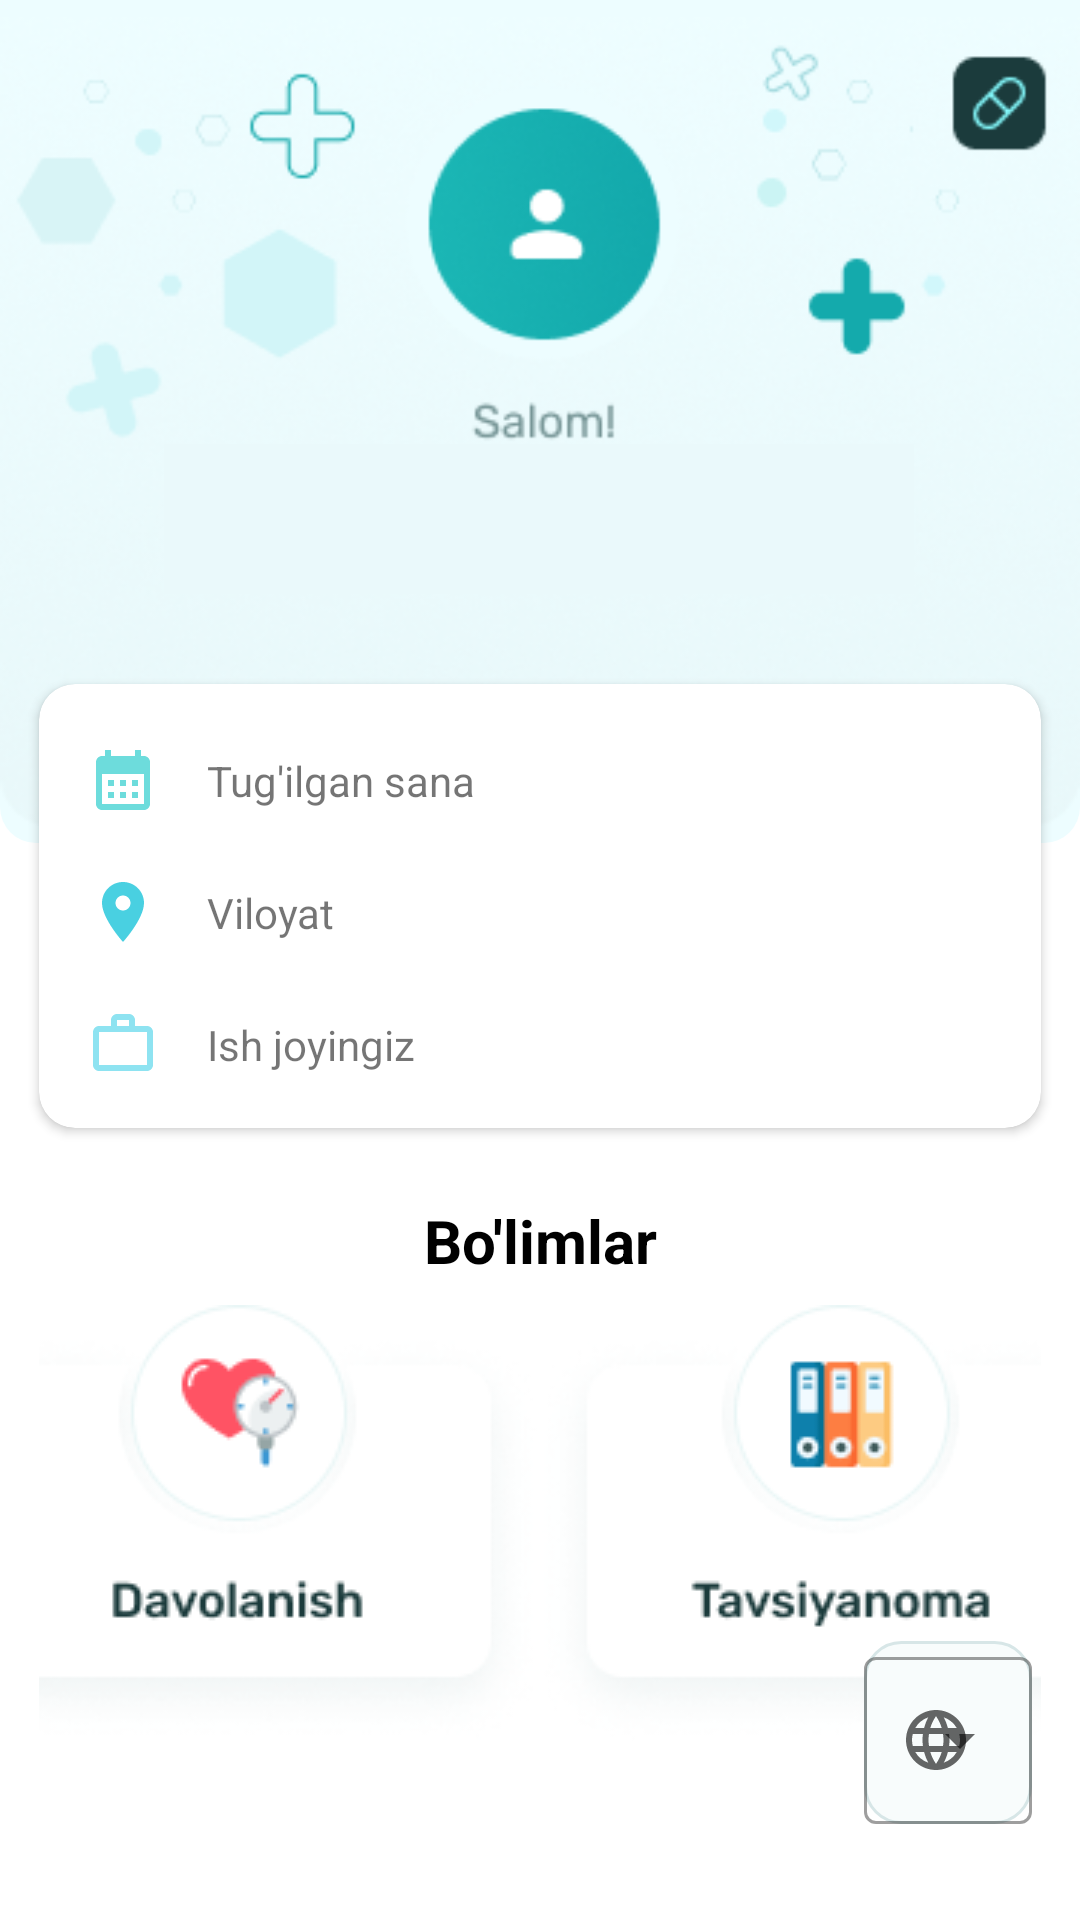

Write the Android layout XML for this screen, with the resource values it uses.
<!-- AndroidManifest.xml: application theme Theme.VitaInLine -->
<!-- res/layout/fragment_main_page.xml -->
<?xml version="1.0" encoding="utf-8"?>
<androidx.constraintlayout.widget.ConstraintLayout xmlns:android="http://schemas.android.com/apk/res/android"
    xmlns:app="http://schemas.android.com/apk/res-auto"
    xmlns:tools="http://schemas.android.com/tools"
    android:layout_width="match_parent"
    android:layout_height="match_parent"
    tools:context=".fragments.MainPageFragment">

    <FrameLayout
        android:id="@+id/imageView2"
        android:layout_width="match_parent"
        android:layout_height="wrap_content"
        android:orientation="vertical"
        android:background="@drawable/linear_back"
        app:layout_constraintEnd_toEndOf="parent"
        app:layout_constraintStart_toStartOf="parent"
        app:layout_constraintTop_toTopOf="parent">

        <ImageView
            android:layout_gravity="center"
            android:layout_width="wrap_content"
            android:layout_height="wrap_content"
            android:src="@drawable/nav"
            app:layout_constraintEnd_toEndOf="parent"
            app:layout_constraintStart_toStartOf="parent"
            app:layout_constraintTop_toTopOf="parent" />

        <View
            android:id="@+id/buttonMedicines"
            android:layout_width="32dp"
            android:layout_height="32dp"
            android:layout_gravity="top|end"
            android:layout_marginTop="14dp"
            android:layout_marginEnd="22dp"/>

    </FrameLayout>

    <androidx.constraintlayout.widget.ConstraintLayout
        android:layout_width="250dp"
        android:layout_height="50dp"
        android:layout_marginTop="148dp"
        android:background="@color/teal_100"
        app:layout_constraintEnd_toEndOf="parent"
        app:layout_constraintHorizontal_bias="0.497"
        app:layout_constraintStart_toStartOf="parent"
        app:layout_constraintTop_toTopOf="parent">

        <TextView
            android:id="@+id/textViewUserName"
            android:layout_width="wrap_content"
            android:layout_height="wrap_content"
            android:padding="8dp"
            android:textColor="@color/black"
            android:textSize="18sp"
            android:textStyle="bold"
            app:layout_constraintBottom_toBottomOf="parent"
            app:layout_constraintEnd_toEndOf="parent"
            app:layout_constraintStart_toStartOf="parent"
            app:layout_constraintTop_toTopOf="parent"
            tools:text="M. X. Shahbozbek" />

    </androidx.constraintlayout.widget.ConstraintLayout>

    <androidx.cardview.widget.CardView
        android:id="@+id/cardView"
        android:layout_width="match_parent"
        android:layout_height="wrap_content"
        android:layout_marginHorizontal="13dp"
        android:layout_marginTop="228dp"
        android:padding="18dp"
        app:cardCornerRadius="12dp"
        app:layout_constraintEnd_toEndOf="parent"
        app:layout_constraintStart_toStartOf="parent"
        app:layout_constraintTop_toTopOf="parent">

        <LinearLayout
            android:layout_width="match_parent"
            android:layout_height="match_parent"
            android:orientation="vertical"
            android:padding="8dp">

            <androidx.constraintlayout.widget.ConstraintLayout
                android:layout_width="match_parent"
                android:layout_height="match_parent"
                android:layout_marginTop="4dp">

                <ImageView
                    android:id="@+id/imageView4"
                    android:layout_width="wrap_content"
                    android:layout_height="wrap_content"
                    android:padding="8dp"
                    android:src="@drawable/calendar_month_24"
                    app:layout_constraintBottom_toBottomOf="parent"
                    app:layout_constraintStart_toStartOf="parent"
                    app:layout_constraintTop_toTopOf="parent" />

                <TextView
                    android:id="@+id/textView12"
                    android:layout_width="wrap_content"
                    android:layout_height="wrap_content"
                    android:padding="8dp"
                    android:text="Tug'ilgan sana"
                    app:layout_constraintBottom_toBottomOf="parent"
                    app:layout_constraintStart_toEndOf="@+id/imageView4"
                    app:layout_constraintTop_toTopOf="parent" />

                <TextView
                    android:id="@+id/textViewBirthdayDate"
                    android:layout_width="wrap_content"
                    android:layout_height="wrap_content"
                    android:padding="8dp"
                    android:textColor="@color/black"
                    app:layout_constraintBottom_toBottomOf="parent"
                    app:layout_constraintEnd_toEndOf="parent"
                    app:layout_constraintTop_toTopOf="parent"
                    tools:text="Tug'ilgan sana" />
            </androidx.constraintlayout.widget.ConstraintLayout>

            <androidx.constraintlayout.widget.ConstraintLayout
                android:layout_width="match_parent"
                android:layout_height="match_parent"
                android:layout_marginTop="4dp">

                <ImageView
                    android:id="@+id/imageView5"
                    android:layout_width="wrap_content"
                    android:layout_height="wrap_content"
                    android:padding="8dp"
                    android:src="@drawable/location_on_24"
                    app:layout_constraintBottom_toBottomOf="parent"
                    app:layout_constraintStart_toStartOf="parent"
                    app:layout_constraintTop_toTopOf="parent" />

                <TextView
                    android:id="@+id/textView14"
                    android:layout_width="wrap_content"
                    android:layout_height="wrap_content"
                    android:padding="8dp"
                    android:text="Viloyat"
                    app:layout_constraintBottom_toBottomOf="parent"
                    app:layout_constraintStart_toEndOf="@+id/imageView5"
                    app:layout_constraintTop_toTopOf="parent" />

                <TextView
                    android:id="@+id/textViewBirthdayRegion"
                    android:layout_width="wrap_content"
                    android:layout_height="wrap_content"
                    android:padding="8dp"
                    android:textColor="@color/black"
                    app:layout_constraintBottom_toBottomOf="parent"
                    app:layout_constraintEnd_toEndOf="parent"
                    app:layout_constraintTop_toTopOf="parent"
                    tools:text="Buxoro viloyati" />

            </androidx.constraintlayout.widget.ConstraintLayout>

            <androidx.constraintlayout.widget.ConstraintLayout
                android:layout_width="match_parent"
                android:layout_height="match_parent"
                android:layout_marginTop="4dp">

                <ImageView
                    android:id="@+id/imageView6"
                    android:layout_width="wrap_content"
                    android:layout_height="wrap_content"
                    android:padding="8dp"
                    android:src="@drawable/baseline_work_outline_24"
                    app:layout_constraintBottom_toBottomOf="parent"
                    app:layout_constraintStart_toStartOf="parent"
                    app:layout_constraintTop_toTopOf="parent" />

                <TextView
                    android:id="@+id/textView16"
                    android:layout_width="wrap_content"
                    android:layout_height="wrap_content"
                    android:padding="8dp"
                    android:text="Ish joyingiz"
                    app:layout_constraintBottom_toBottomOf="parent"
                    app:layout_constraintStart_toEndOf="@+id/imageView6"
                    app:layout_constraintTop_toTopOf="parent" />

                <TextView
                    android:id="@+id/textViewWorkCompany"
                    android:layout_width="wrap_content"
                    android:layout_height="wrap_content"
                    android:padding="8dp"
                    android:textColor="@color/black"
                    app:layout_constraintBottom_toBottomOf="parent"
                    app:layout_constraintEnd_toEndOf="parent"
                    app:layout_constraintTop_toTopOf="parent"
                    tools:text="Kompaniya" />


            </androidx.constraintlayout.widget.ConstraintLayout>
        </LinearLayout>
    </androidx.cardview.widget.CardView>

    <androidx.constraintlayout.widget.ConstraintLayout
        android:layout_width="match_parent"
        android:layout_height="wrap_content"
        android:layout_marginHorizontal="13dp"
        android:layout_marginTop="16dp"
        app:layout_constraintStart_toStartOf="parent"
        app:layout_constraintTop_toBottomOf="@id/cardView">

        <TextView
            android:id="@+id/textView17"
            android:layout_width="wrap_content"
            android:layout_height="wrap_content"
            android:padding="8dp"
            android:text="Bo'limlar"
            android:textColor="@color/black"
            android:textSize="20sp"
            android:textStyle="bold"
            app:layout_constraintEnd_toEndOf="parent"
            app:layout_constraintStart_toStartOf="parent"
            app:layout_constraintTop_toTopOf="parent" />

        <androidx.constraintlayout.widget.ConstraintLayout
            android:id="@+id/sections"
            android:layout_width="match_parent"
            android:layout_height="wrap_content"
            app:layout_constraintStart_toStartOf="parent"
            app:layout_constraintTop_toBottomOf="@id/textView17">

            <ImageView
                android:id="@+id/imgDavolanish"
                android:layout_width="wrap_content"
                android:layout_height="match_parent"
                android:src="@drawable/davolanish"
                app:layout_constraintStart_toStartOf="parent"
                app:layout_constraintEnd_toStartOf="@id/imgTavsiyanoma"
                app:layout_constraintTop_toTopOf="parent" />

            <ImageView
                android:id="@+id/imgTavsiyanoma"
                android:layout_width="wrap_content"
                android:layout_height="match_parent"
                android:src="@drawable/tavsiyanoma"
                app:layout_constraintEnd_toEndOf="parent"
                app:layout_constraintStart_toEndOf="@+id/imgDavolanish"
                app:layout_constraintTop_toTopOf="parent" />

        </androidx.constraintlayout.widget.ConstraintLayout>


    </androidx.constraintlayout.widget.ConstraintLayout>

    <com.google.android.material.textfield.TextInputLayout
        style="@style/Widget.MaterialComponents.TextInputLayout.OutlinedBox.ExposedDropdownMenu"
        android:layout_width="0dp"
        android:layout_height="wrap_content"
        android:layout_marginEnd="16dp"
        android:layout_marginBottom="32dp"
        android:background="@drawable/layout_background"
        app:startIconDrawable="@drawable/language_24"
        app:layout_constraintBottom_toBottomOf="parent"
        app:layout_constraintEnd_toEndOf="parent">

        <AutoCompleteTextView
            android:id="@+id/autoCompleteTextView"
            android:layout_width="wrap_content"
            android:layout_height="wrap_content"
            android:layout_weight="1"
            android:inputType="none"
            android:text="@string/uz" />

    </com.google.android.material.textfield.TextInputLayout>

</androidx.constraintlayout.widget.ConstraintLayout>
<!-- resources referenced by this layout -->
<resources>
  <color name="black">#FF000000</color>
  <color name="teal_100">#EAF9FB</color>
  <!-- drawable baseline_work_outline_24 (drawable) -->
  <vector android:height="24dp" android:tint="#8EE3F1"
      android:viewportHeight="24" android:viewportWidth="24"
      android:width="24dp" xmlns:android="http://schemas.android.com/apk/res/android">
      <path android:fillColor="@android:color/white"
          android:fillType="evenOdd" android:pathData="M14,6L14,4h-4v2h4zM4,8v11h16L20,8L4,8zM20,6c1.11,0 2,0.89 2,2v11c0,1.11 -0.89,2 -2,2L4,21c-1.11,0 -2,-0.89 -2,-2l0.01,-11c0,-1.11 0.88,-2 1.99,-2h4L8,4c0,-1.11 0.89,-2 2,-2h4c1.11,0 2,0.89 2,2v2h4z"/>
  </vector>
  <!-- drawable calendar_month_24 (drawable) -->
  <vector xmlns:android="http://schemas.android.com/apk/res/android"
      android:width="24dp"
      android:height="24dp"
      android:tint="#6DDCDC"
      android:viewportWidth="24"
      android:viewportHeight="24">
      <path
          android:fillColor="@android:color/white"
          android:pathData="M19,4h-1V2h-2v2H8V2H6v2H5C3.89,4 3.01,4.9 3.01,6L3,20c0,1.1 0.89,2 2,2h14c1.1,0 2,-0.9 2,-2V6C21,4.9 20.1,4 19,4zM19,20H5V10h14V20zM9,14H7v-2h2V14zM13,14h-2v-2h2V14zM17,14h-2v-2h2V14zM9,18H7v-2h2V18zM13,18h-2v-2h2V18zM17,18h-2v-2h2V18z" />
  </vector>
  <!-- drawable layout_background (drawable) -->
  <?xml version="1.0" encoding="utf-8"?>
  <shape xmlns:android="http://schemas.android.com/apk/res/android"
      android:shape="rectangle">
  
      <corners
          android:radius="12dp"/>
      <stroke
          android:width="1dp"
          android:color="@color/grey"/>
      <gradient
          android:type="linear"/>
  
      <solid
          android:color="@color/back_color"/>
  
  </shape>
  <!-- drawable linear_back (drawable) -->
  <?xml version="1.0" encoding="utf-8"?>
  <shape xmlns:android="http://schemas.android.com/apk/res/android">
  <solid
      android:color="@color/back_color2"/>
      <corners
          android:bottomLeftRadius="12dp"
          android:bottomRightRadius="12dp"/>
  </shape>
  <!-- drawable location_on_24 (drawable) -->
  <vector xmlns:android="http://schemas.android.com/apk/res/android"
      android:width="24dp"
      android:height="24dp"
      android:tint="#49D0E1"
      android:viewportWidth="24"
      android:viewportHeight="24">
      <path
          android:fillColor="@android:color/white"
          android:pathData="M12,2C8.13,2 5,5.13 5,9c0,5.25 7,13 7,13s7,-7.75 7,-13c0,-3.87 -3.13,-7 -7,-7zM12,11.5c-1.38,0 -2.5,-1.12 -2.5,-2.5s1.12,-2.5 2.5,-2.5 2.5,1.12 2.5,2.5 -1.12,2.5 -2.5,2.5z" />
  </vector>
  <string name="uz">UZ</string>
  <style name="Theme.VitaInLine" parent="Theme.MaterialComponents.DayNight.NoActionBar">
          
          <item name="colorPrimary">@color/teal_300</item>
          <item name="colorPrimaryVariant">@color/teal_300</item>
          <item name="colorOnPrimary">@color/white</item>
          
          <item name="colorSecondary">@color/teal_200</item>
          <item name="colorSecondaryVariant">@color/teal_700</item>
          <item name="colorOnSecondary">@color/black</item>
          
          <item name="android:statusBarColor">?attr/colorPrimaryVariant</item>
          
  
      </style>
  <color name="teal_200">#FF03DAC5</color>
  <color name="grey">#D7E6E7</color>
  <color name="back_color">#F8FCFC</color>
  <color name="back_color2">#EDFDFF</color>
  <color name="teal_300">#34BAAB</color>
  <color name="white">#FFFFFFFF</color>
  <color name="teal_700">#FF018786</color>
</resources>
